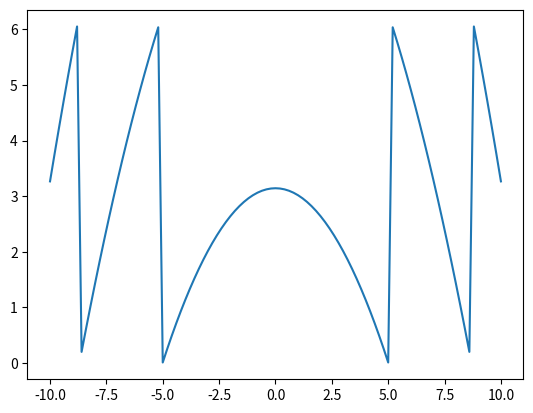
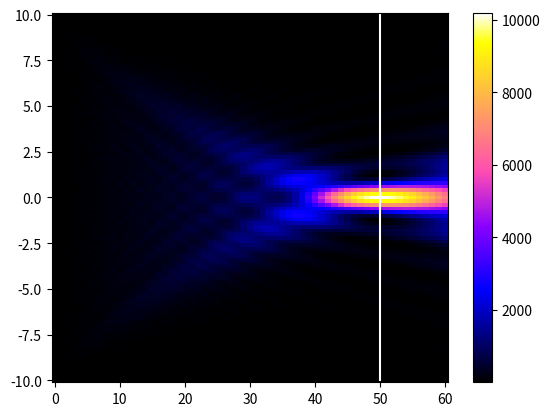

The script that saved these images, in order:
import numpy as np
import matplotlib.pyplot as plt
import time


class Point_Spread_Func():
    def __init__(self, wavelength, x, y, amp, phase, propagation_distance, grid_size):
        self.wavelength = wavelength
        self.x = x
        self.y = y
        self.amp = amp
        self.phase = phase
        self.propagation_distance = propagation_distance
        self.grid_size = grid_size

        if np.size(self.amp, 0) == 1 & np.size(self.amp, 1) > 1:
            self.amp = self.amp.T
            self.phase = self.phase.T

        self.x_size = np.size(self.amp, 0)
        self.x = x
        self.y_size = np.size(self.amp, 1)
        self.y = y
        self.z_size = int(np.around(propagation_distance/grid_size)+1)
        self.z = np.linspace(0, propagation_distance, self.z_size)

    def Huygens_Fresnel_principle(self):
        start = time.time()
        field = np.zeros((self.x_size, self.z_size), dtype=complex)
        # 1D Source
        if self.y_size == 1:
            for zi in range(int(self.z_size)):
                for xi in range(self.x_size):
                    distance = np.sqrt((self.x[xi]-self.x)**2+self.z[zi]**2)
                    field[xi, zi] = np.sum(
                        np.exp(1j*self.phase)*np.exp(1j*2*np.pi*distance/self.wavelength))
            self.power_field = abs(field)**2
        # 2D Source
        if self.y_size > 1:
            x_mesh, y_mesh = np.meshgrid(self.x, self.y)
            for zi in range(int(self.z_size)):
                for xi in range(self.x_size):
                    distance = np.sqrt(
                        (self.x[xi]-x_mesh)**2+y_mesh**2+self.z[zi]**2)
                    field[xi, zi] = np.sum(
                        np.exp(1j*self.phase)*np.exp(1j*2*np.pi*distance/self.wavelength))
            self.power_field = abs(field)**2
        end = time.time()
        print(end-start, 'Seconds')


def phase_mask(x, y, f, wavelength):
    if np.size(y) > 1:
        x_mesh, y_mesh = np.meshgrid(x, y)
        amp = np.ones((np.size(x), np.size(y)))
        phase = (-2*np.pi/wavelength) * \
            (np.sqrt((x_mesh**2+y_mesh**2+f**2))-f)+np.pi
        phase_wrap = np.mod(phase+np.pi, 2*np.pi)
        fig, ax = plt.subplots()
        im = ax.pcolormesh(x, y, phase_wrap, cmap='jet')
        fig.colorbar(im, ax=ax)
    else:
        amp = np.ones((np.size(x, 0), 1))
        phase = (-2*np.pi/wavelength)*(np.sqrt((x**2+f**2))-f)+np.pi
        phase_wrap = np.mod(phase, 2*np.pi)
        fig, ax = plt.subplots()
        ax.plot(x, phase_wrap)

    return amp, phase


# Phase Mask
x, y = np.linspace(-10, 10, 101), 1  # np.linspace(-10, 10, 101)
data = phase_mask(x, y, 50, 0.5)

# Field Calculate
run = Point_Spread_Func(0.5, x, y, data[0], data[1], 60, 1)
run.Huygens_Fresnel_principle()
maxi_x, maxi_z = np.where(run.power_field == np.max(run.power_field))

fig, ax = plt.subplots()
im = ax.plot([int(run.z[maxi_z]), int(run.z[maxi_z])],
             [np.min(x), np.max(x)], color='white')
im = ax.pcolormesh(run.z, x, run.power_field, cmap='gnuplot2')
fig.colorbar(im, ax=ax)

# just for test
